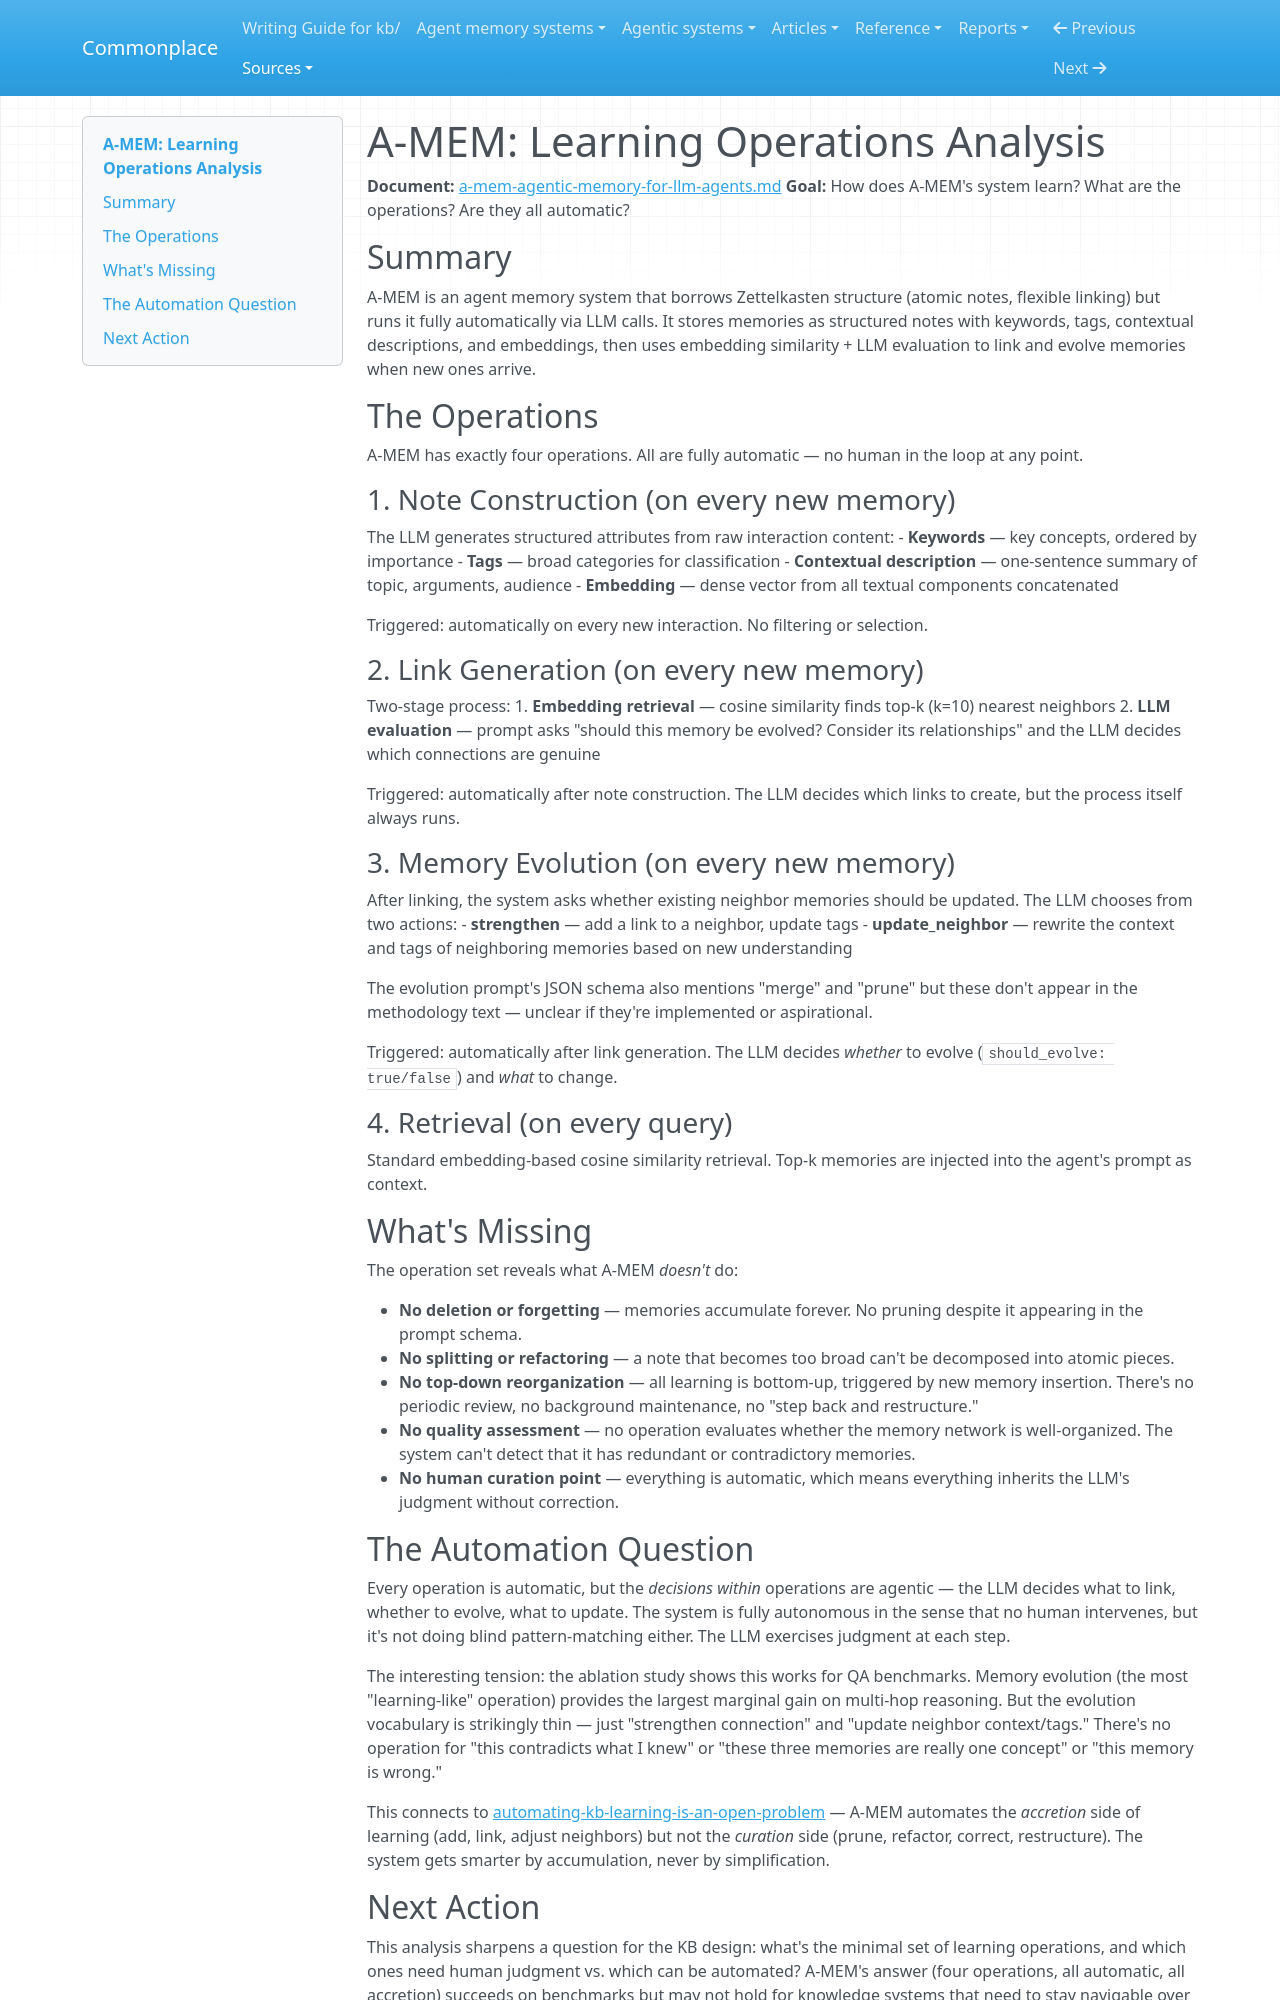

repository: zby/commonplace · page: sources/a-mem-agentic-memory-for-llm-agents.ingest.report-learning-operations/index.html · generator: mkdocs

---
description: Dissects A-MEM's four fully-automatic operations (construct, link, evolve, retrieve) — all accretive, none curative — identifying the missing vocabulary (delete, split, reorganize, assess quality) that separates accumulation from curation
type: types/note.md
traits: [has-external-sources]
tags: [learning-theory]
---

# A-MEM: Learning Operations Analysis

**Document:** [a-mem-agentic-memory-for-llm-agents.md](https://arxiv.org/abs/2502.12110)
**Goal:** How does A-MEM's system learn? What are the operations? Are they all automatic?

## Summary

A-MEM is an agent memory system that borrows Zettelkasten structure (atomic notes, flexible linking) but runs it fully automatically via LLM calls. It stores memories as structured notes with keywords, tags, contextual descriptions, and embeddings, then uses embedding similarity + LLM evaluation to link and evolve memories when new ones arrive.

## The Operations

A-MEM has exactly four operations. All are fully automatic — no human in the loop at any point.

### 1. Note Construction (on every new memory)

The LLM generates structured attributes from raw interaction content:
- **Keywords** — key concepts, ordered by importance
- **Tags** — broad categories for classification
- **Contextual description** — one-sentence summary of topic, arguments, audience
- **Embedding** — dense vector from all textual components concatenated

Triggered: automatically on every new interaction. No filtering or selection.

### 2. Link Generation (on every new memory)

Two-stage process:
1. **Embedding retrieval** — cosine similarity finds top-k (k=10) nearest neighbors
2. **LLM evaluation** — prompt asks "should this memory be evolved? Consider its relationships" and the LLM decides which connections are genuine

Triggered: automatically after note construction. The LLM decides which links to create, but the process itself always runs.

### 3. Memory Evolution (on every new memory)

After linking, the system asks whether existing neighbor memories should be updated. The LLM chooses from two actions:
- **strengthen** — add a link to a neighbor, update tags
- **update_neighbor** — rewrite the context and tags of neighboring memories based on new understanding

The evolution prompt's JSON schema also mentions "merge" and "prune" but these don't appear in the methodology text — unclear if they're implemented or aspirational.

Triggered: automatically after link generation. The LLM decides *whether* to evolve (`should_evolve: true/false`) and *what* to change.

### 4. Retrieval (on every query)

Standard embedding-based cosine similarity retrieval. Top-k memories are injected into the agent's prompt as context.

## What's Missing

The operation set reveals what A-MEM *doesn't* do:

- **No deletion or forgetting** — memories accumulate forever. No pruning despite it appearing in the prompt schema.
- **No splitting or refactoring** — a note that becomes too broad can't be decomposed into atomic pieces.
- **No top-down reorganization** — all learning is bottom-up, triggered by new memory insertion. There's no periodic review, no background maintenance, no "step back and restructure."
- **No quality assessment** — no operation evaluates whether the memory network is well-organized. The system can't detect that it has redundant or contradictory memories.
- **No human curation point** — everything is automatic, which means everything inherits the LLM's judgment without correction.

## The Automation Question

Every operation is automatic, but the *decisions within* operations are agentic — the LLM decides what to link, whether to evolve, what to update. The system is fully autonomous in the sense that no human intervenes, but it's not doing blind pattern-matching either. The LLM exercises judgment at each step.

The interesting tension: the ablation study shows this works for QA benchmarks. Memory evolution (the most "learning-like" operation) provides the largest marginal gain on multi-hop reasoning. But the evolution vocabulary is strikingly thin — just "strengthen connection" and "update neighbor context/tags." There's no operation for "this contradicts what I knew" or "these three memories are really one concept" or "this memory is wrong."

This connects to [automating-kb-learning-is-an-open-problem](../theory/questions/what-gaps-remain-in-our-learning-loop.md) — A-MEM automates the *accretion* side of learning (add, link, adjust neighbors) but not the *curation* side (prune, refactor, correct, restructure). The system gets smarter by accumulation, never by simplification.
